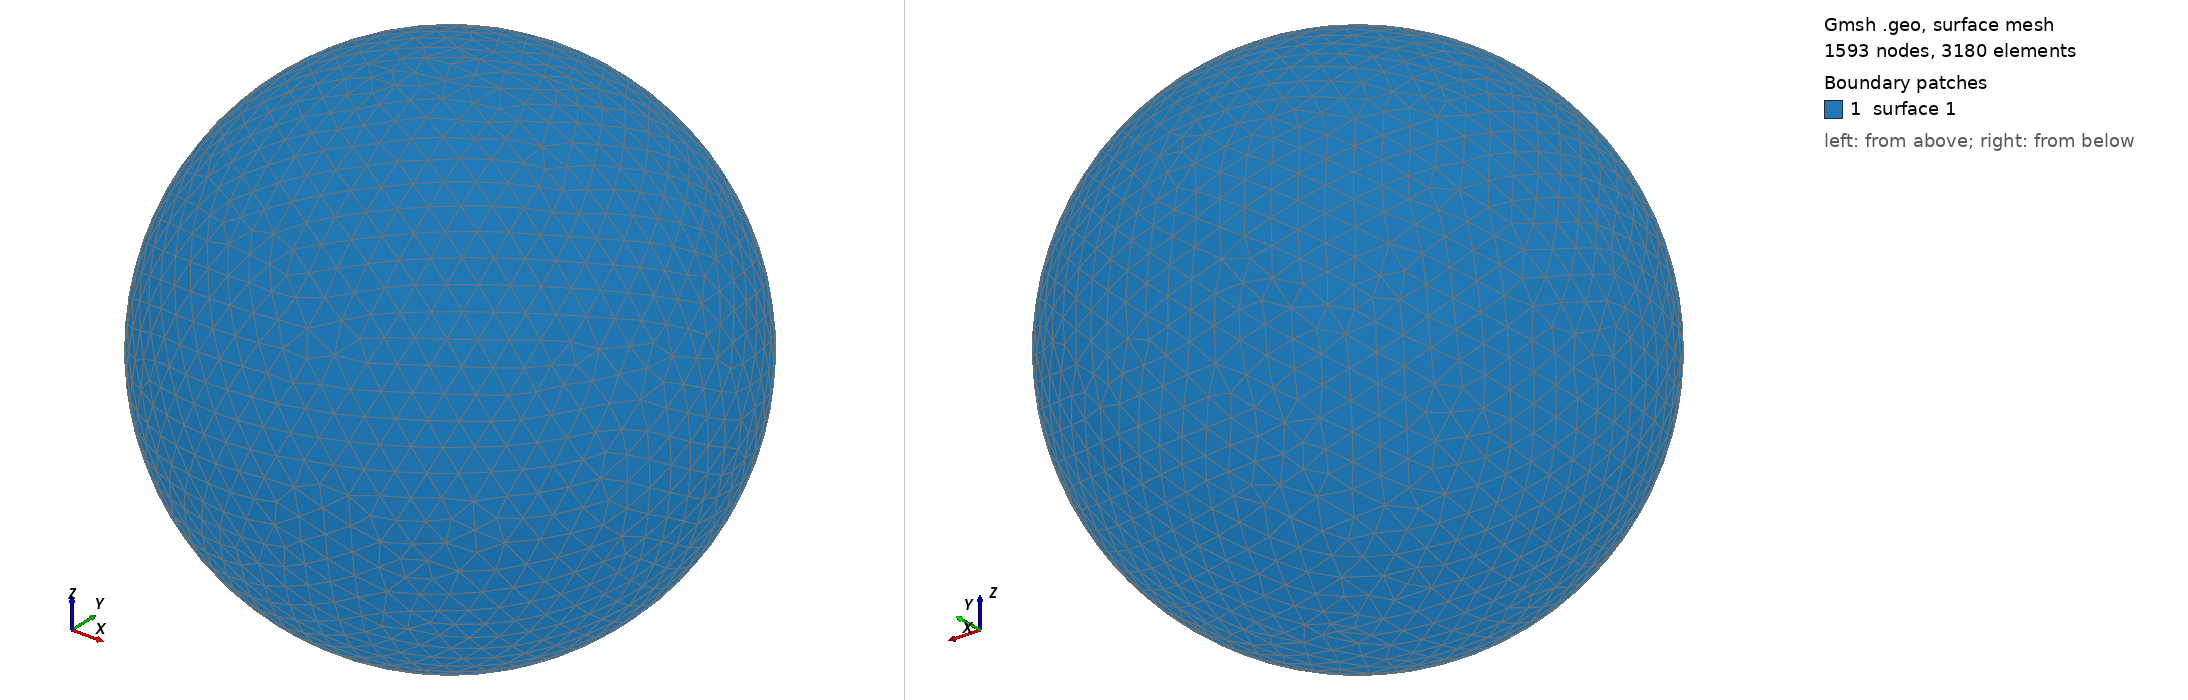

Gmsh geometry script, surface-meshed: 1593 nodes, 3180 surface elements. Boundary patches (legend numbers): 1 surface 1. Left view from above one corner, right view from below the opposite corner. The script declares no physical surfaces, so the legend lists its geometric surfaces. The drawing asked Gmsh for element sizes between 1% and 20% of the model's largest extent; the script's own settings can give other sizes.

=== shot1424.geo (drawn) ===
SetFactory("OpenCASCADE");
Point(1) = {0,0,0,0};
Sphere(1) = {0,0,0,0.04807000};
MeshSize{ PointsOf{ Surface{:}; } } = 0.004807000;
Mesh.ElementOrder=1;
Mesh.Format=39;
